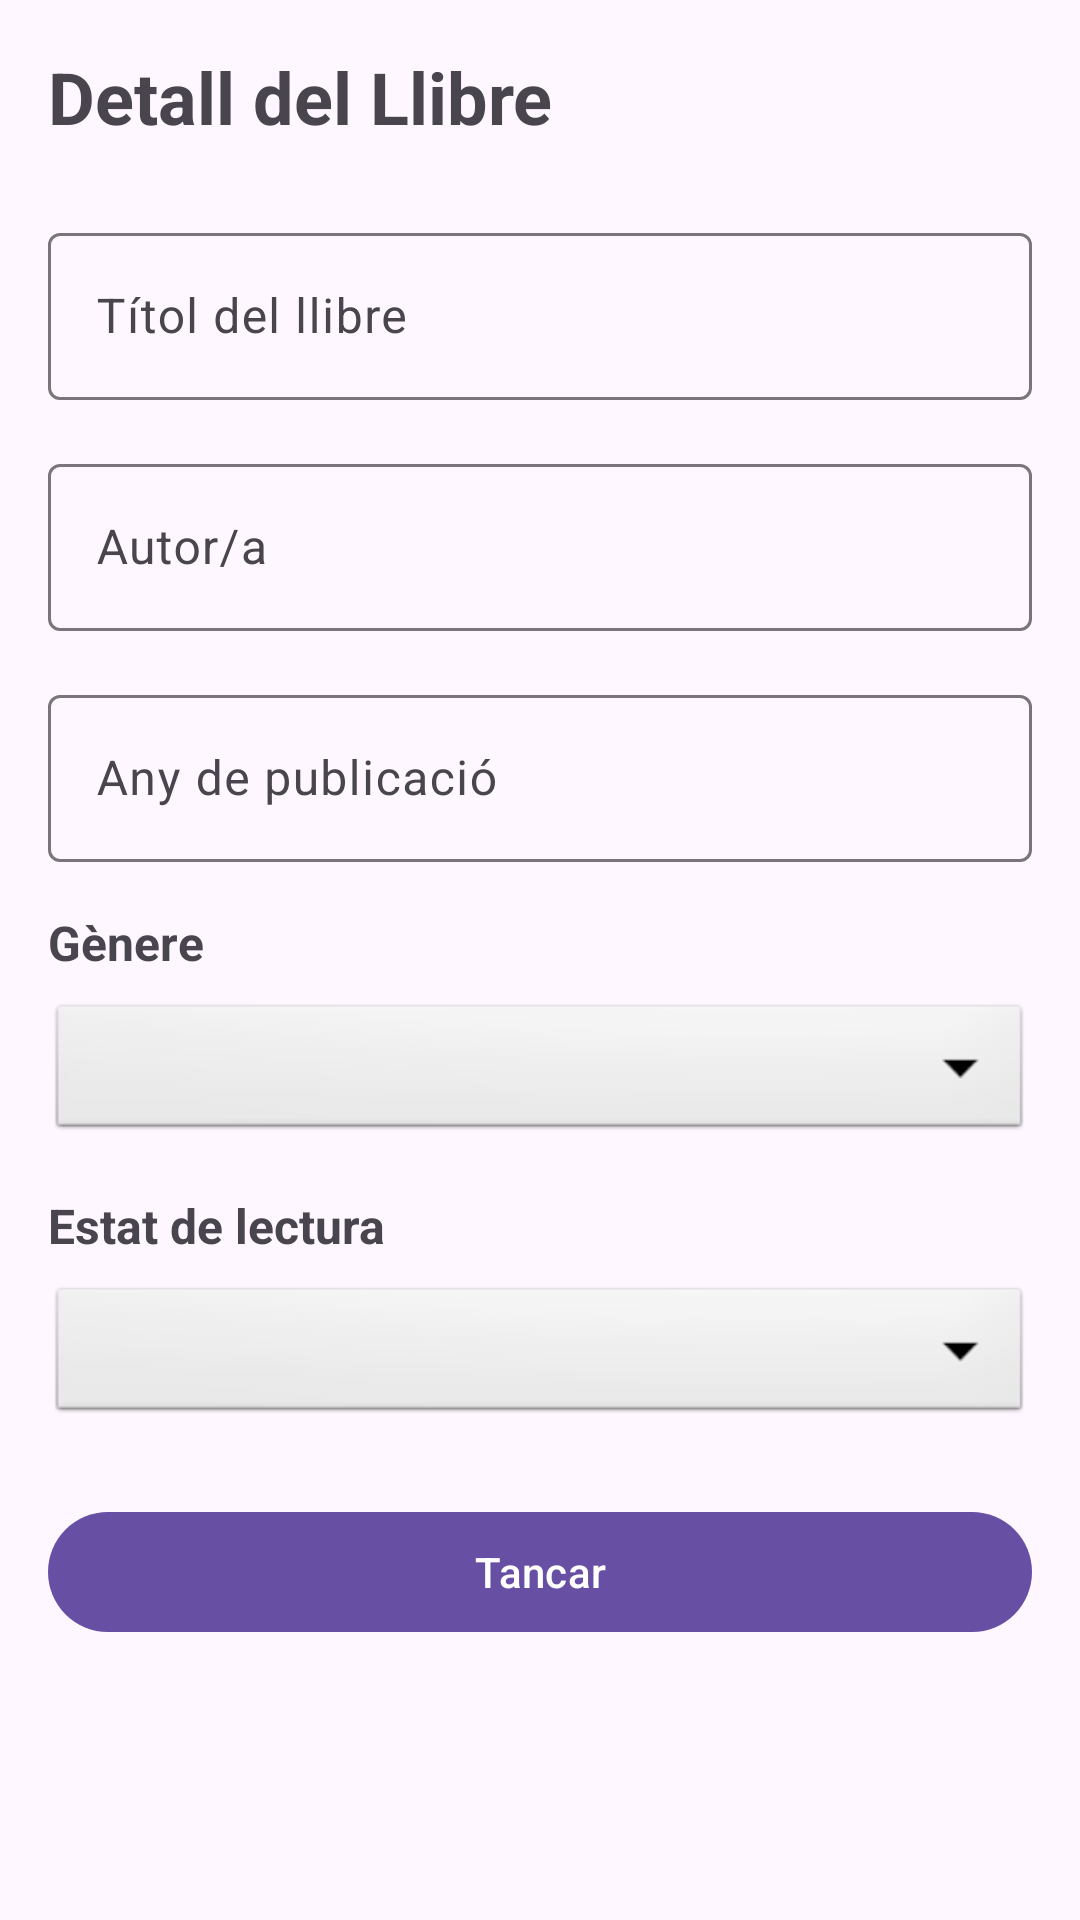

Write the Android layout XML for this screen, with the resource values it uses.
<!-- AndroidManifest.xml: application theme Theme.Exame02Recuperacio -->
<!-- res/layout/fragment_editar_llibre.xml -->
<?xml version="1.0" encoding="utf-8"?>
<ScrollView xmlns:android="http://schemas.android.com/apk/res/android"
    xmlns:app="http://schemas.android.com/apk/res-auto"
    android:layout_width="match_parent"
    android:layout_height="match_parent"
    android:fillViewport="true">

    <LinearLayout
        android:layout_width="match_parent"
        android:layout_height="wrap_content"
        android:orientation="vertical"
        android:padding="16dp">

        <TextView
            android:layout_width="match_parent"
            android:layout_height="wrap_content"
            android:text="Detall del Llibre"
            android:textSize="24sp"
            android:textStyle="bold"
            android:layout_marginBottom="24dp" />

        <com.google.android.material.textfield.TextInputLayout
            android:id="@+id/tilTitol"
            android:layout_width="match_parent"
            android:layout_height="wrap_content"
            android:hint="Títol del llibre"
            android:layout_marginBottom="16dp">

            <com.google.android.material.textfield.TextInputEditText
                android:id="@+id/etTitol"
                android:layout_width="match_parent"
                android:layout_height="wrap_content"
                android:inputType="text"
                android:maxLines="1" />

        </com.google.android.material.textfield.TextInputLayout>

        <com.google.android.material.textfield.TextInputLayout
            android:layout_width="match_parent"
            android:layout_height="wrap_content"
            android:hint="Autor/a"
            android:layout_marginBottom="16dp">

            <com.google.android.material.textfield.TextInputEditText
                android:id="@+id/etAutor"
                android:layout_width="match_parent"
                android:layout_height="wrap_content"
                android:inputType="text"
                android:maxLines="1" />

        </com.google.android.material.textfield.TextInputLayout>

        <com.google.android.material.textfield.TextInputLayout
            android:layout_width="match_parent"
            android:layout_height="wrap_content"
            android:hint="Any de publicació"
            android:layout_marginBottom="16dp">

            <com.google.android.material.textfield.TextInputEditText
                android:id="@+id/etAny"
                android:layout_width="match_parent"
                android:layout_height="wrap_content"
                android:inputType="number"
                android:maxLines="1" />

        </com.google.android.material.textfield.TextInputLayout>

        <TextView
            android:layout_width="match_parent"
            android:layout_height="wrap_content"
            android:text="Gènere"
            android:textSize="16sp"
            android:textStyle="bold"
            android:layout_marginBottom="8dp" />

        <Spinner
            android:id="@+id/spinnerGenere"
            android:layout_width="match_parent"
            android:layout_height="wrap_content"
            android:minHeight="48dp"
            android:layout_marginBottom="16dp"
            android:background="@android:drawable/btn_dropdown" />

        <TextView
            android:layout_width="match_parent"
            android:layout_height="wrap_content"
            android:text="Estat de lectura"
            android:textSize="16sp"
            android:textStyle="bold"
            android:layout_marginBottom="8dp" />

        <Spinner
            android:id="@+id/spinnerEstat"
            android:layout_width="match_parent"
            android:layout_height="wrap_content"
            android:minHeight="48dp"
            android:layout_marginBottom="24dp"
            android:background="@android:drawable/btn_dropdown" />

        <com.google.android.material.button.MaterialButton
            android:id="@+id/btnTancar"
            android:layout_width="match_parent"
            android:layout_height="wrap_content"
            android:text="Tancar" />

    </LinearLayout>

</ScrollView>
<!-- resources referenced by this layout -->
<resources>
  <style name="Theme.Exame02Recuperacio" parent="Base.Theme.Exame02Recuperacio" />
  <style name="Base.Theme.Exame02Recuperacio" parent="Theme.Material3.DayNight.NoActionBar">
          
          
      </style>
</resources>
